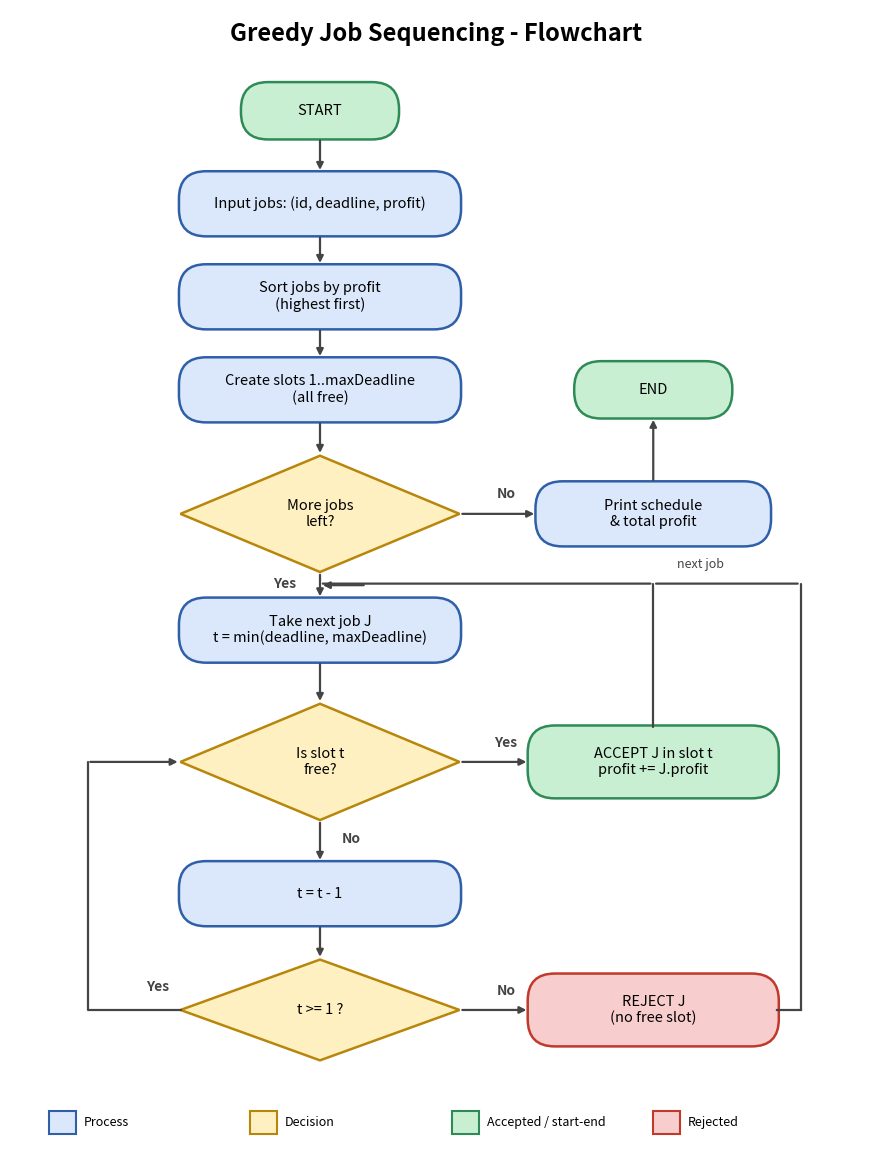
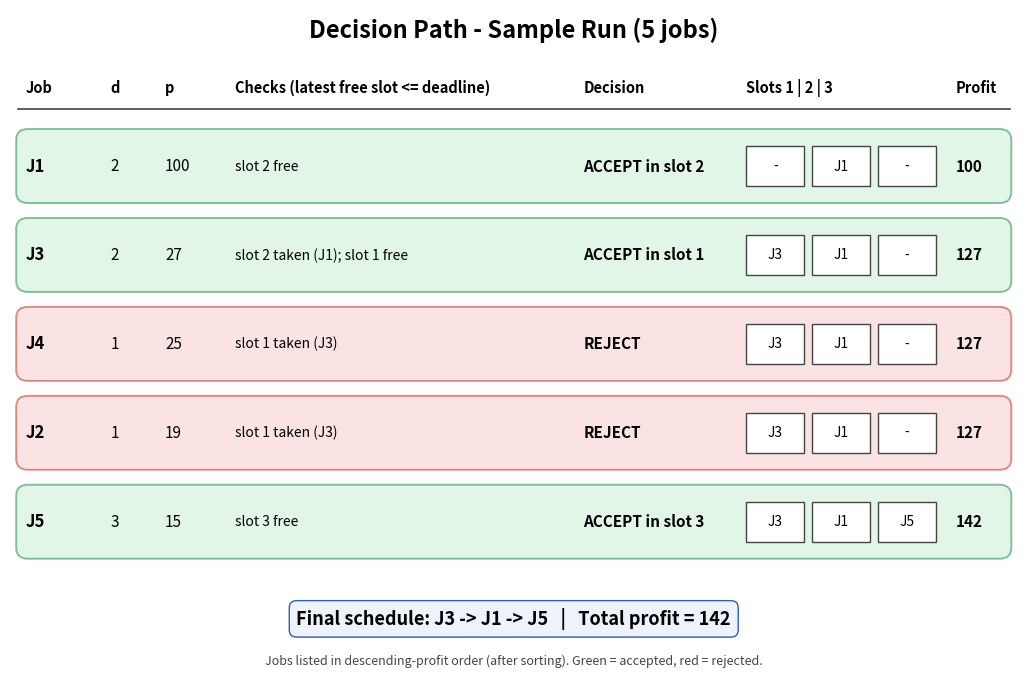

Source code (Python) for these figures, in order:
"""Generates the Greedy Job Sequencing visualizations.
  Visualization.png          - algorithm flowchart (decision logic)
  Visualization_Trace.png    - decision path for the sample input, step by step
"""
import matplotlib
matplotlib.use("Agg")
import matplotlib.pyplot as plt
from matplotlib.patches import FancyBboxPatch, Polygon, Rectangle

BLUE, AMBER, GREEN, RED, GREY = "#dbe8fb", "#fff0c2", "#c9efd2", "#f8cdcd", "#444444"
EDGE = {BLUE: "#2f5fa8", AMBER: "#b8860b", GREEN: "#2e8b57", RED: "#c0392b"}

# ---------------------------------------------------------------- flowchart
fig, ax = plt.subplots(figsize=(11, 15))
ax.set_xlim(0, 11); ax.set_ylim(1.5, 16.4); ax.axis("off")

def box(x, y, text, color=BLUE, w=3.6, h=0.8, rounded=True):
    st = "round,pad=0.02,rounding_size=0.35" if rounded else "square,pad=0.02"
    ax.add_patch(FancyBboxPatch((x - w/2, y - h/2), w, h, boxstyle=st,
                 fc=color, ec=EDGE[color], lw=1.8))
    ax.text(x, y, text, ha="center", va="center", fontsize=10.5)

def diamond(x, y, text, w=3.6, h=1.5):
    ax.add_patch(Polygon([(x, y+h/2), (x+w/2, y), (x, y-h/2), (x-w/2, y)],
                 fc=AMBER, ec=EDGE[AMBER], lw=1.8))
    ax.text(x, y, text, ha="center", va="center", fontsize=10.5)

def arrow(pts, label=None, lpos=None, head=True):
    xs, ys = zip(*pts)
    ax.plot(xs[:-1], ys[:-1], color=GREY, lw=1.6, solid_capstyle="round")
    ax.annotate("", xy=pts[-1], xytext=pts[-2] if len(pts) > 1 else pts[0],
                arrowprops=dict(arrowstyle="-|>" if head else "-", color=GREY, lw=1.6))
    if label:
        ax.text(*lpos, label, fontsize=10, fontweight="bold", color=GREY,
                ha="center", va="center",
                bbox=dict(fc="white", ec="none", pad=1))

X = 4.0
ax.text(5.5, 16.0, "Greedy Job Sequencing - Flowchart", ha="center", fontsize=17, fontweight="bold")
box(X, 15.1, "START", GREEN, w=2.0, h=0.7)
box(X, 13.9, "Input jobs: (id, deadline, profit)")
box(X, 12.7, "Sort jobs by profit\n(highest first)")
box(X, 11.5, "Create slots 1..maxDeadline\n(all free)")
diamond(X, 9.9, "More jobs\nleft?")
box(X, 8.4, "Take next job J\nt = min(deadline, maxDeadline)")
diamond(X, 6.7, "Is slot t\nfree?")
box(X, 5.0, "t = t - 1")
diamond(X, 3.5, "t >= 1 ?", h=1.3)

ACC_X = 8.3
box(ACC_X, 6.7, "ACCEPT J in slot t\nprofit += J.profit", GREEN, w=3.2, h=0.9)
box(ACC_X, 3.5, "REJECT J\n(no free slot)", RED, w=3.2, h=0.9)
box(ACC_X, 9.9, "Print schedule\n& total profit", BLUE, w=3.0)
box(ACC_X, 11.5, "END", GREEN, w=2.0, h=0.7)

arrow([(X, 14.75), (X, 14.3)]); arrow([(X, 13.5), (X, 13.1)]); arrow([(X, 12.3), (X, 11.9)])
arrow([(X, 11.1), (X, 10.65)])
arrow([(X, 9.15), (X, 8.8)], "Yes", (X - 0.45, 9.0))
arrow([(X + 1.8, 9.9), (ACC_X - 1.5, 9.9)], "No", (X + 2.4, 10.15))
arrow([(ACC_X, 10.3), (ACC_X, 11.15)])
arrow([(X, 8.0), (X, 7.45)])
arrow([(X + 1.8, 6.7), (ACC_X - 1.6, 6.7)], "Yes", (X + 2.4, 6.95))
arrow([(X, 5.95), (X, 5.4)], "No", (X + 0.4, 5.7))
arrow([(X, 4.6), (X, 4.15)])
# t>=1 yes -> back up to slot-free test
arrow([(X - 1.8, 3.5), (1.0, 3.5), (1.0, 6.7), (X - 1.8, 6.7)])
ax.text(1.9, 3.75, "Yes", fontsize=10, fontweight="bold", color=GREY, ha="center",
        bbox=dict(fc="white", ec="none", pad=1))
# t>=1 no -> reject
arrow([(X + 1.8, 3.5), (ACC_X - 1.6, 3.5)], "No", (X + 2.4, 3.75))
# accept / reject return to loop test
arrow([(ACC_X, 7.15), (ACC_X, 9.0), (X, 9.0)], head=False)
arrow([(10.2, 3.5), (10.2, 9.0), (ACC_X, 9.0)], head=False)
ax.plot([ACC_X + 1.6, 10.2], [3.5, 3.5], color=GREY, lw=1.6)
ax.annotate("", xy=(X, 8.98), xytext=(X + 0.6, 8.98),
            arrowprops=dict(arrowstyle="-|>", color=GREY, lw=1.6))
ax.text(ACC_X + 0.3, 9.2, "next job", fontsize=9, style="italic", color=GREY)

# legend
for i, (c, lbl) in enumerate([(BLUE, "Process"), (AMBER, "Decision"),
                              (GREEN, "Accepted / start-end"), (RED, "Rejected")]):
    ax.add_patch(Rectangle((0.5 + i*2.6, 1.9), 0.35, 0.3, fc=c, ec=EDGE[c], lw=1.5))
    ax.text(0.95 + i*2.6, 2.05, lbl, fontsize=9, va="center")
fig.savefig("Visualization.png", dpi=170, bbox_inches="tight", facecolor="white")
plt.close(fig)

# --------------------------------------------------------- decision trace
jobs = [("J1", 2, 100), ("J3", 2, 27), ("J4", 1, 25), ("J2", 1, 19), ("J5", 3, 15)]
D = max(d for _, d, _ in jobs)
slots = [None] * (D + 1)
rows, total = [], 0
for jid, d, p in jobs:
    t, checks = d, []
    while t >= 1 and slots[t]:
        checks.append(f"slot {t} taken ({slots[t]})"); t -= 1
    if t >= 1:
        checks.append(f"slot {t} free")
        slots[t] = jid; total += p; res = ("ACCEPT in slot %d" % t, GREEN)
    else:
        res = ("REJECT", RED)
    rows.append((jid, d, p, "; ".join(checks), res, list(slots), total))

fig, ax = plt.subplots(figsize=(13, 8.5))
ax.set_xlim(0, 13); ax.set_ylim(0, 9.2); ax.axis("off")
ax.text(6.5, 8.8, "Decision Path - Sample Run (5 jobs)", ha="center", fontsize=17, fontweight="bold")
heads = [(0.2, "Job"), (1.3, "d"), (2.0, "p"), (2.9, "Checks (latest free slot <= deadline)"),
         (7.4, "Decision"), (9.5, "Slots 1 | 2 | 3"), (12.2, "Profit")]
for x, h in heads:
    ax.text(x, 8.1, h, fontsize=10.5, fontweight="bold", va="center")
ax.plot([0.1, 12.9], [7.8, 7.8], color=GREY, lw=1.2)
for i, (jid, d, p, chk, (dec, col), sl, tot) in enumerate(rows):
    y = 7.0 - i * 1.25
    ax.add_patch(FancyBboxPatch((0.1, y - 0.5), 12.8, 1.0, boxstyle="round,pad=0.02,rounding_size=0.15",
                 fc=col, ec=EDGE[col], lw=1.4, alpha=0.55))
    ax.text(0.2, y, jid, fontsize=12, fontweight="bold", va="center")
    ax.text(1.3, y, str(d), fontsize=11, va="center"); ax.text(2.0, y, str(p), fontsize=11, va="center")
    ax.text(2.9, y, chk, fontsize=10, va="center")
    ax.text(7.4, y, dec, fontsize=11, fontweight="bold", va="center")
    for s in range(1, D + 1):
        x0 = 9.5 + (s - 1) * 0.85
        ax.add_patch(Rectangle((x0, y - 0.28), 0.75, 0.56, fc="white", ec=GREY, lw=1))
        ax.text(x0 + 0.375, y, sl[s] or "-", ha="center", va="center", fontsize=10)
    ax.text(12.2, y, str(tot), fontsize=11, fontweight="bold", va="center")
ax.text(6.5, 0.55, "Final schedule: %s   |   Total profit = %d" %
        (" -> ".join(s for s in slots[1:] if s), total),
        ha="center", fontsize=13, fontweight="bold",
        bbox=dict(fc="#eef3fb", ec=EDGE[BLUE], boxstyle="round,pad=0.4"))
ax.text(6.5, 0.0, "Jobs listed in descending-profit order (after sorting). Green = accepted, red = rejected.",
        ha="center", fontsize=9, style="italic", color=GREY)
fig.savefig("Visualization_Trace.png", dpi=170, bbox_inches="tight", facecolor="white")
